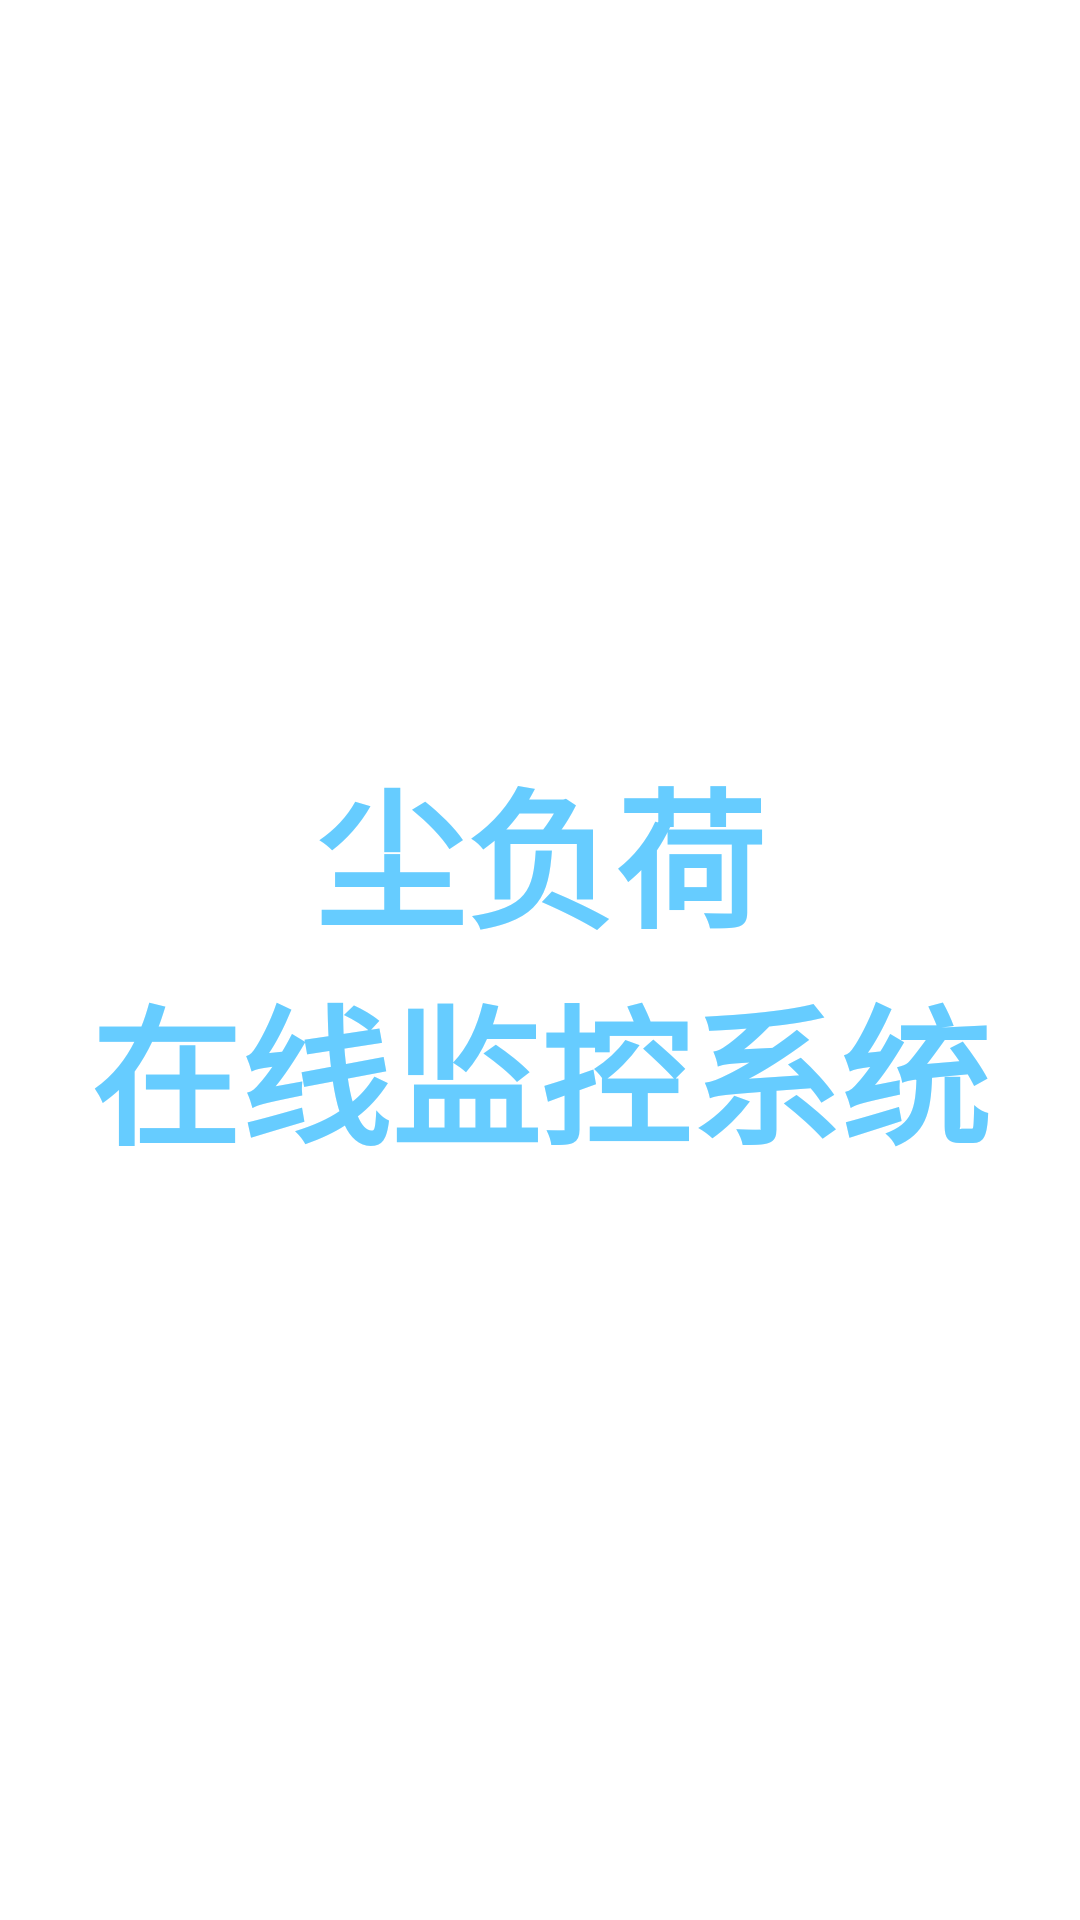

Write the Android layout XML for this screen, with the resource values it uses.
<!-- AndroidManifest.xml: activity theme FullscreenTheme -->
<!-- res/layout/activity_launch.xml -->
<RelativeLayout xmlns:android="http://schemas.android.com/apk/res/android"
    xmlns:tools="http://schemas.android.com/tools"
    android:layout_width="match_parent"
    android:layout_height="match_parent"
    android:background="@color/colorPrimary"
    tools:context="cn.hb712.webapp.LaunchActivity">

    <TextView
        android:id="@+id/fullscreen_content"
        android:layout_width="match_parent"
        android:layout_height="wrap_content"
        android:layout_centerInParent="true"
        android:gravity="center"
        android:keepScreenOn="true"
        android:text="@string/dummy_content"
        android:textColor="@color/launch_main_text_color"
        android:textSize="50sp"
        android:textStyle="bold" />
    <TextView
        android:id="@+id/launch_message"
        android:gravity="center"
        android:textColor="@color/login_textHintColor"
        android:layout_below="@id/fullscreen_content"
        android:layout_marginTop="@dimen/fab_margin"
        android:layout_width="match_parent"
        android:layout_height="wrap_content" />

    <TextView
        android:layout_marginBottom="@dimen/fab_margin"
        android:layout_above="@id/version_text"
        android:id="@+id/copy_right"
        android:text="@string/copy_right"
        android:textAlignment="center"
        android:layout_width="match_parent"
        android:layout_height="wrap_content" />
    <TextView
        android:id="@+id/version_text"
        android:layout_alignParentBottom="true"
        android:gravity="center"
        android:layout_marginBottom="@dimen/fab_margin"
        android:layout_width="match_parent"
        android:layout_height="wrap_content" />


</RelativeLayout>
<!-- resources referenced by this layout -->
<resources>
  <color name="colorPrimary">#FFFFFF</color>
  <color name="launch_main_text_color">#66CCFF</color>
  <color name="login_textHintColor">#878787</color>
  <dimen name="fab_margin">16dp</dimen>
  <string name="copy_right" />
  <string name="dummy_content">尘负荷\n在线监控系统</string>
  <style name="FullscreenTheme" parent="AppTheme">
          <item name="android:actionBarStyle">@style/FullscreenActionBarStyle</item>
          <item name="android:windowActionBarOverlay">true</item>
          <item name="android:windowBackground">@null</item>
          <item name="metaButtonBarStyle">?android:attr/buttonBarStyle</item>
          <item name="metaButtonBarButtonStyle">?android:attr/buttonBarButtonStyle</item>
      </style>
  <style name="AppTheme" parent="Theme.AppCompat.Light.DarkActionBar">
          
          <item name="colorPrimary">@color/colorPrimary</item>
          <item name="colorPrimaryDark">@color/colorPrimaryDark</item>
          <item name="colorAccent">@color/colorAccent</item>
          <item name="colorControlNormal">@color/login_textColor</item>
          <item name="colorControlActivated">@color/login_textHintColor</item>
      </style>
  <style name="FullscreenActionBarStyle" parent="Widget.AppCompat.ActionBar">
          <item name="android:background">@color/black_overlay</item>
      </style>
  <color name="colorPrimaryDark">#000000</color>
  <color name="colorAccent">#A0FFFFFF</color>
  <color name="login_textColor">#000000</color>
  <color name="black_overlay">#66000000</color>
</resources>
